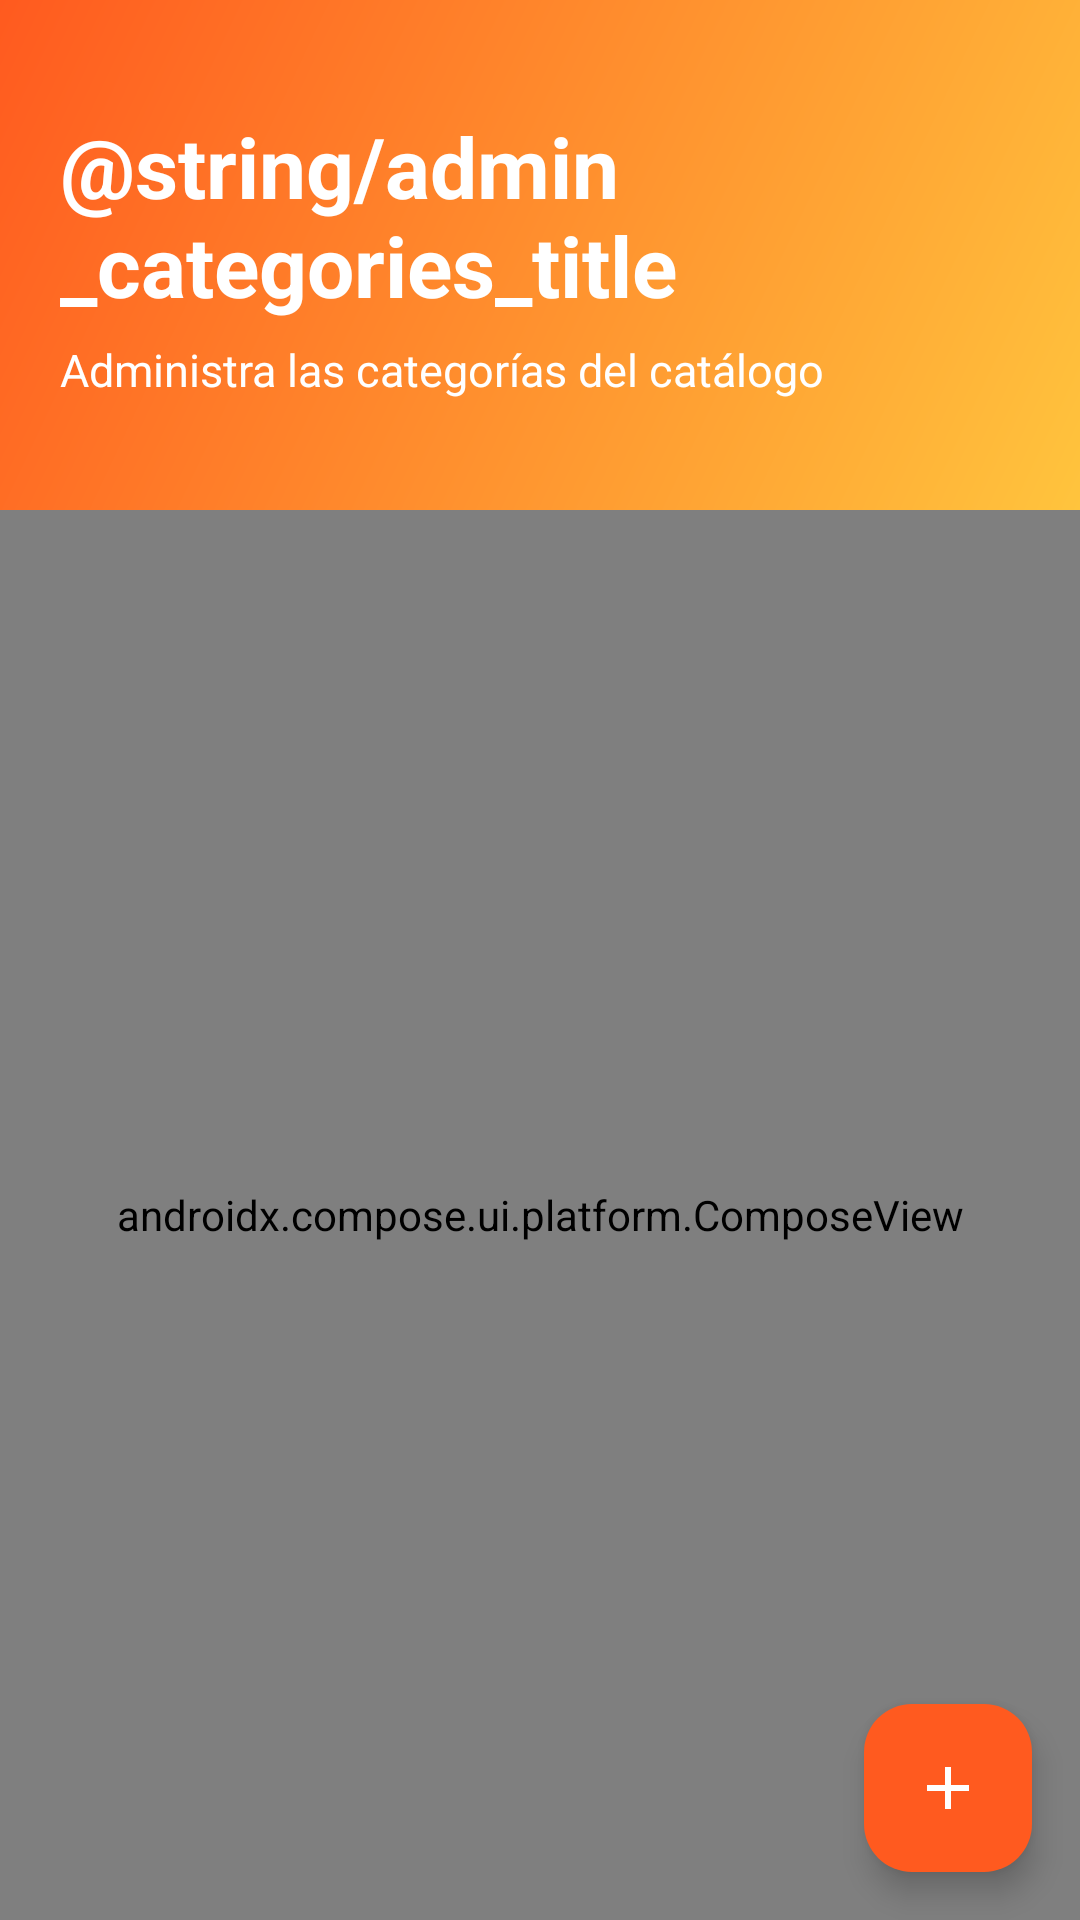

The Android layout XML behind this screen, and the referenced resources:
<!-- AndroidManifest.xml: application theme Theme.TemUES -->
<!-- res/layout/fragment_category_list.xml -->
<?xml version="1.0" encoding="utf-8"?>
<androidx.coordinatorlayout.widget.CoordinatorLayout xmlns:android="http://schemas.android.com/apk/res/android"
    xmlns:app="http://schemas.android.com/apk/res-auto"
    android:layout_width="match_parent"
    android:layout_height="match_parent"
    android:background="@color/temues_bg">

    <LinearLayout
        android:layout_width="match_parent"
        android:layout_height="match_parent"
        android:orientation="vertical">

        <LinearLayout
            android:layout_width="match_parent"
            android:layout_height="170dp"
            android:background="@drawable/bg_temues_gradient"
            android:gravity="center_vertical"
            android:orientation="vertical"
            android:padding="20dp">

            <TextView
                android:layout_width="match_parent"
                android:layout_height="wrap_content"
                android:text="@string/admin_categories_title"
                android:textColor="@color/white"
                android:textSize="28sp"
                android:textStyle="bold" />

            <TextView
                android:layout_width="match_parent"
                android:layout_height="wrap_content"
                android:layout_marginTop="6dp"
                android:text="Administra las categorías del catálogo"
                android:textColor="@color/white"
                android:textSize="15sp" />
        </LinearLayout>

            <com.airbnb.lottie.LottieAnimationView
                android:id="@+id/lottieLoading"
                android:layout_width="wrap_content"
                android:layout_height="wrap_content"
                android:layout_gravity="center"
                android:layout_marginTop="24dp"
                android:visibility="gone"
                app:lottie_autoPlay="true"
                app:lottie_loop="true"
                app:lottie_rawRes="@raw/animacion_carga" />
        <androidx.compose.ui.platform.ComposeView
            android:id="@+id/composeView"
            android:layout_width="match_parent"
            android:layout_height="0dp"
            android:layout_weight="1" />

        <TextView
            android:id="@+id/tvEmpty"
            android:layout_width="match_parent"
            android:layout_height="wrap_content"
            android:layout_marginTop="32dp"
            android:gravity="center"
            android:text="No hay categorías aún"
            android:textColor="@color/temues_text_muted"
            android:textSize="16sp"
            android:visibility="gone" />

        <TextView
            android:id="@+id/tvError"
            android:layout_width="match_parent"
            android:layout_height="wrap_content"
            android:layout_marginTop="16dp"
            android:gravity="center"
            android:textColor="@color/temues_red"
            android:visibility="gone" />
    </LinearLayout>

    <com.google.android.material.floatingactionbutton.FloatingActionButton
        android:id="@+id/fabAddCategory"
        android:layout_width="wrap_content"
        android:layout_height="wrap_content"
        android:layout_gravity="bottom|end"
        android:layout_margin="16dp"
        android:contentDescription="@string/admin_create_category"
        android:src="@drawable/ic_add"
        app:backgroundTint="@color/temues_orange"
        app:tint="@color/white" />

</androidx.coordinatorlayout.widget.CoordinatorLayout>
<!-- resources referenced by this layout -->
<resources>
  <color name="temues_bg">#FFF7ED</color>
  <color name="temues_orange">#FF5A1F</color>
  <color name="temues_red">#DC2626</color>
  <color name="temues_text_muted">#6B7280</color>
  <color name="white">#FFFFFFFF</color>
  <!-- drawable bg_temues_gradient (drawable) -->
  <?xml version="1.0" encoding="utf-8"?>
  <shape xmlns:android="http://schemas.android.com/apk/res/android">
      <gradient
          android:angle="135"
          android:endColor="@color/temues_orange"
          android:startColor="@color/temues_yellow" />
  </shape>
  <!-- drawable ic_add (drawable) -->
  <?xml version="1.0" encoding="utf-8"?>
  <vector xmlns:android="http://schemas.android.com/apk/res/android"
      android:width="24dp"
      android:height="24dp"
      android:viewportWidth="24"
      android:viewportHeight="24"
      android:tint="@color/temues_navy">
      <path
          android:fillColor="@color/temues_navy"
          android:pathData="M19,13h-6v6h-2v-6H5v-2h6V5h2v6h6v2z" />
  </vector>
  <style name="Theme.TemUES" parent="Base.Theme.TemUES" />
  <color name="temues_yellow">#FFC43D</color>
  <color name="temues_navy">#101828</color>
  <style name="Base.Theme.TemUES" parent="Theme.Material3.DayNight.NoActionBar">
          
          
      </style>
</resources>
